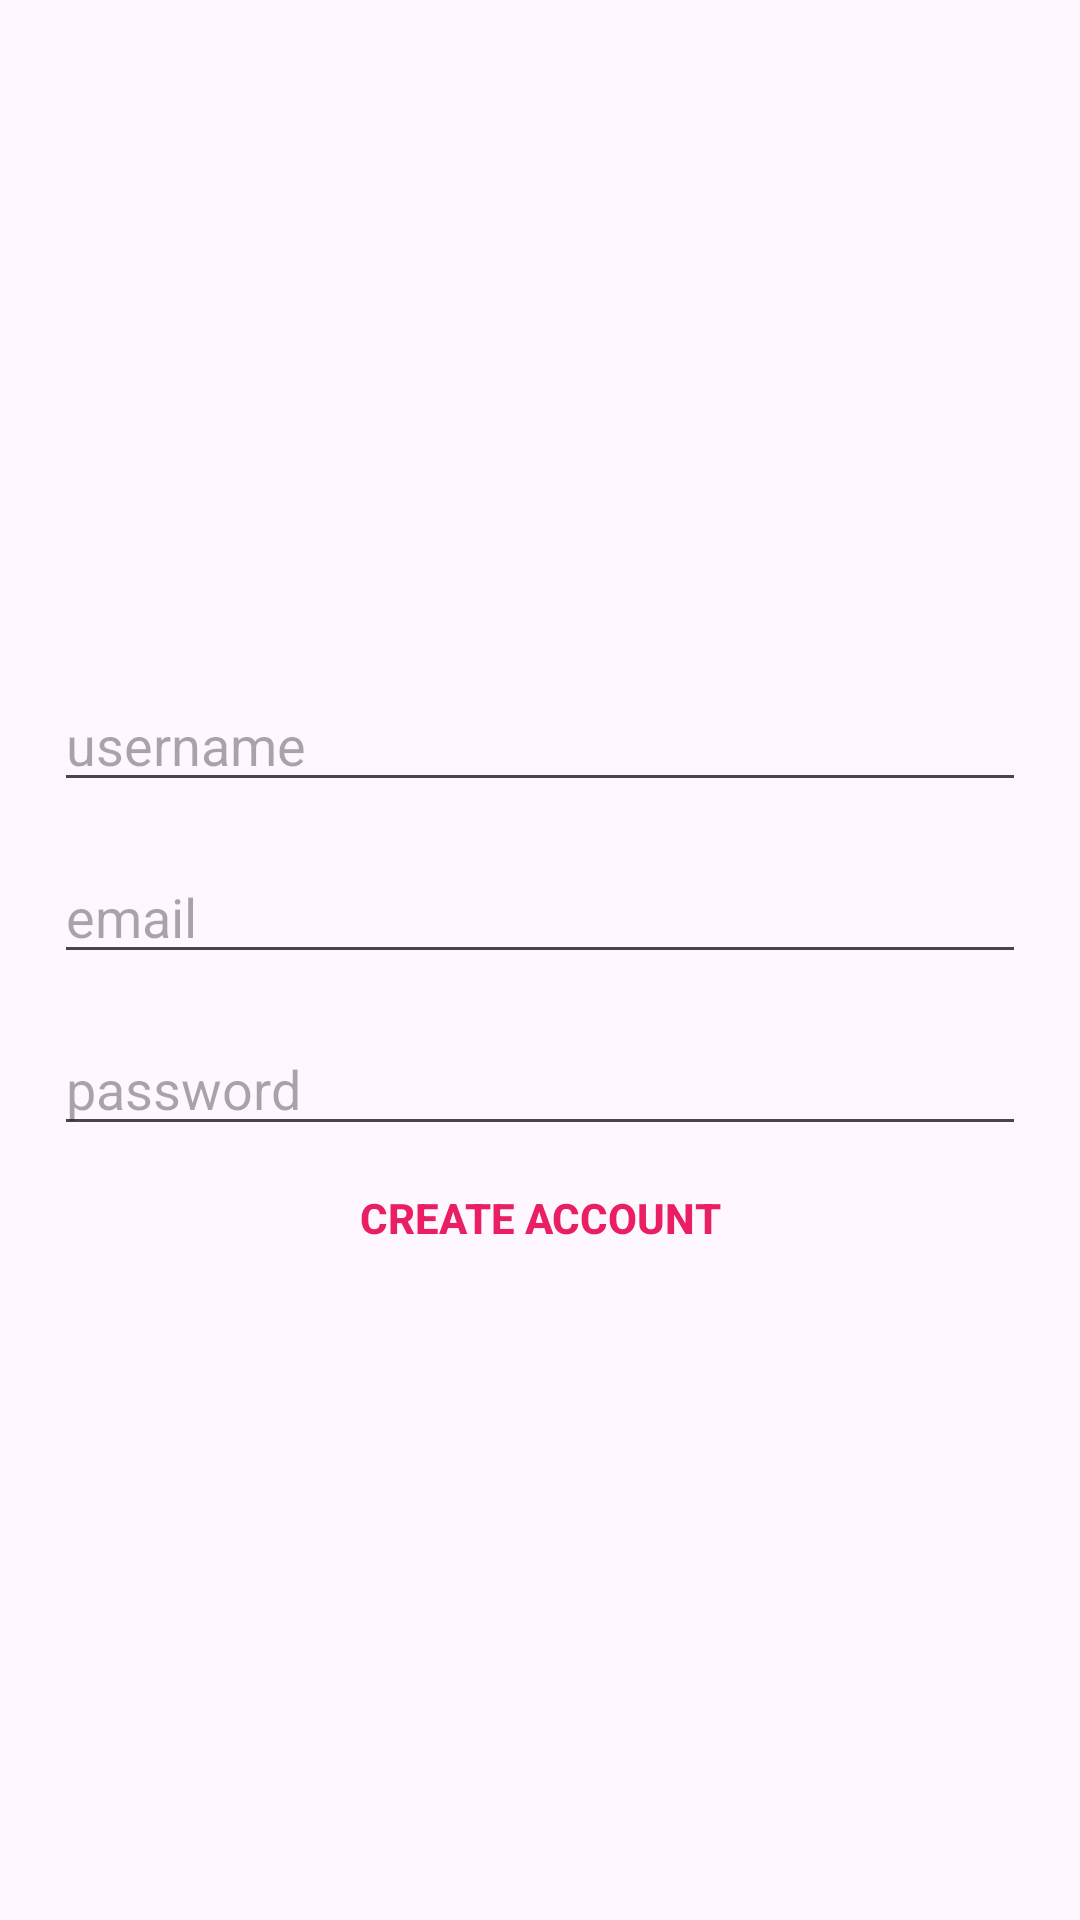

Write the Android layout XML for this screen, with the resource values it uses.
<!-- AndroidManifest.xml: application theme Theme.Journal -->
<!-- res/layout/activity_create_account.xml -->
<?xml version="1.0" encoding="utf-8"?>
<LinearLayout xmlns:android="http://schemas.android.com/apk/res/android"
    android:gravity="center"
    android:orientation="vertical"
    android:padding="18dp"
    xmlns:tools="http://schemas.android.com/tools"
    android:id="@+id/main"
    android:layout_width="match_parent"
    android:layout_height="match_parent"
    tools:context=".CreateAccountActivity">

    <ProgressBar
        android:id="@+id/Login_progress"
        style="?android:attr/progressBarStyleLarge"
        android:layout_width="wrap_content"
        android:layout_height="wrap_content"
        android:visibility="gone"/>

    <LinearLayout
        android:id="@+id/email_login_form"
        android:layout_width="match_parent"
        android:orientation="vertical"
        android:layout_height="wrap_content">

        <EditText
            android:id="@+id/userName"
            android:layout_width="match_parent"
            android:layout_height="wrap_content"
            android:hint="@string/username"
            android:inputType="textPersonName"
            android:maxLines="1"
            android:layout_marginTop="16dp"/>


        <AutoCompleteTextView
            android:id="@+id/email"
            android:layout_marginTop="16dp"
            android:hint="@string/email"
            android:inputType="textWebEmailAddress"
            android:maxLines="1"
            android:layout_width="match_parent"
            android:layout_height="wrap_content"/>

        <EditText
            android:layout_width="match_parent"
            android:layout_height="wrap_content"
            android:id="@+id/password"
            android:hint="@string/password"
            android:inputType="textPassword"
            android:maxLines="1"
            android:layout_marginTop="16dp"/>


        <Button
            android:layout_width="match_parent"
            android:layout_height="wrap_content"
            android:id="@+id/crate_account_button"
            android:textColor="#E91E63"
            android:background="@android:color/transparent"

            android:textStyle="bold"
            android:text="@string/crate_account"/>

    </LinearLayout>

</LinearLayout>
<!-- resources referenced by this layout -->
<resources>
  <string name="crate_account">CREATE ACCOUNT</string>
  <string name="email">email</string>
  <string name="password">password</string>
  <string name="username">username</string>
  <style name="Theme.Journal" parent="Base.Theme.Journal" />
  <style name="Base.Theme.Journal" parent="Theme.Material3.DayNight.NoActionBar">
          
          
      </style>
</resources>
